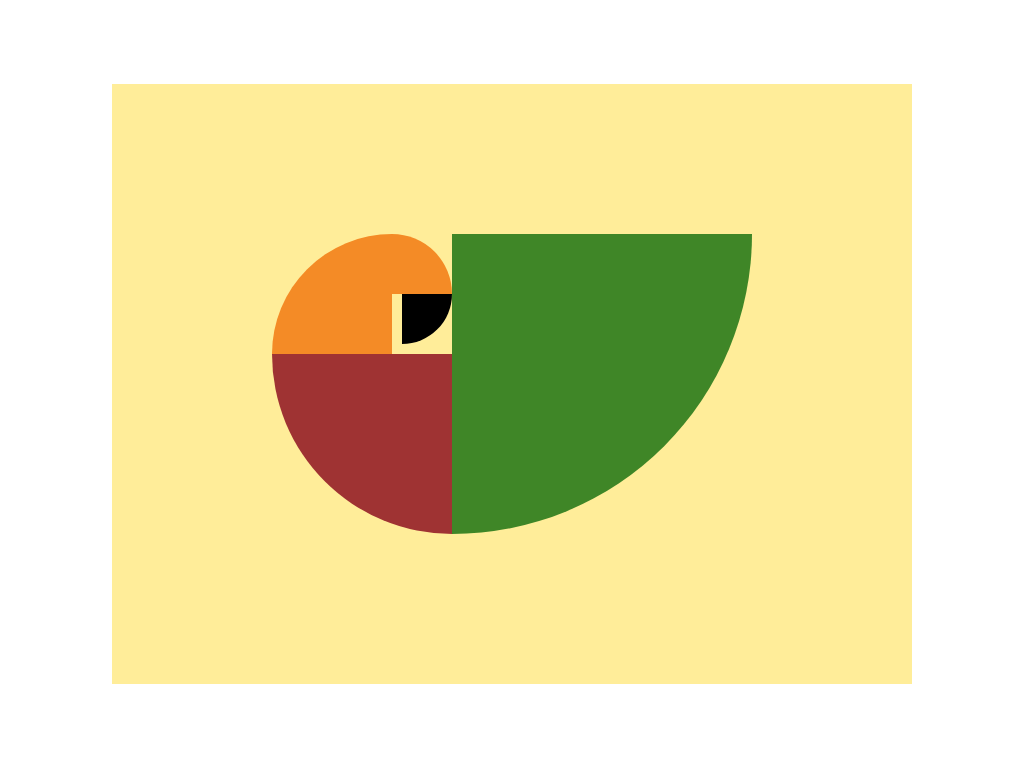

Write a web page that renders exactly this picture using CSS.

<!DOCTYPE html>
<html lang="en">

<head>
  <meta charset="UTF-8">
  <meta name="viewport" content="width=device-width, initial-scale=1.0">
  <title>Cornucopia</title>

  <style>
    body {
      display: flex;
      justify-content: center;
      align-items: center;
      min-height: 100vh;
      margin: 0;
    }

    .frame {
      display: flex;
      justify-content: center;
      align-items: center;
      background: #FFED99;
      height: 600px;
      width: 800px;
    }

    .container {
      position: relative;
      height: 300px;
      width: 480px;
      background: transparent;
    }

    .container div {
      position: absolute;
    }

    .right {
      background: #3F8627;
      right: 0;
      border-bottom-right-radius: 100%;
      height: 300px;
      width: 300px;
    }

    .left-bottom {
      bottom: 0;
      height: 180px;
      width: 180px;
      border-bottom-left-radius: 100%;
      background: #9F3333;
    }

    .top-left {
      background: #F48B26;
      height: 120px;
      width: 120px;
      border-top-left-radius: 100%;
    }

    .top-left-top {
      left: 120px;
      background: #F48B26;
      height: 60px;
      width: 60px;
      border-top-right-radius: 100%;
    }

    .top-left-bottom {
      left: 130px;
      top: 60px;
      background: #000000;
      height: 50px;
      width: 50px;
      border-bottom-right-radius: 100%;
    }
  </style>

</head>

<body>
  <div class="frame">
    <div class="container">
      <div class="right"></div>
      <div class="left-bottom"></div>
      <div class="top-left"></div>
      <div class="top-left-top"></div>
      <div class="top-left-bottom"></div>
    </div>
  </div>
</body>

</html>
